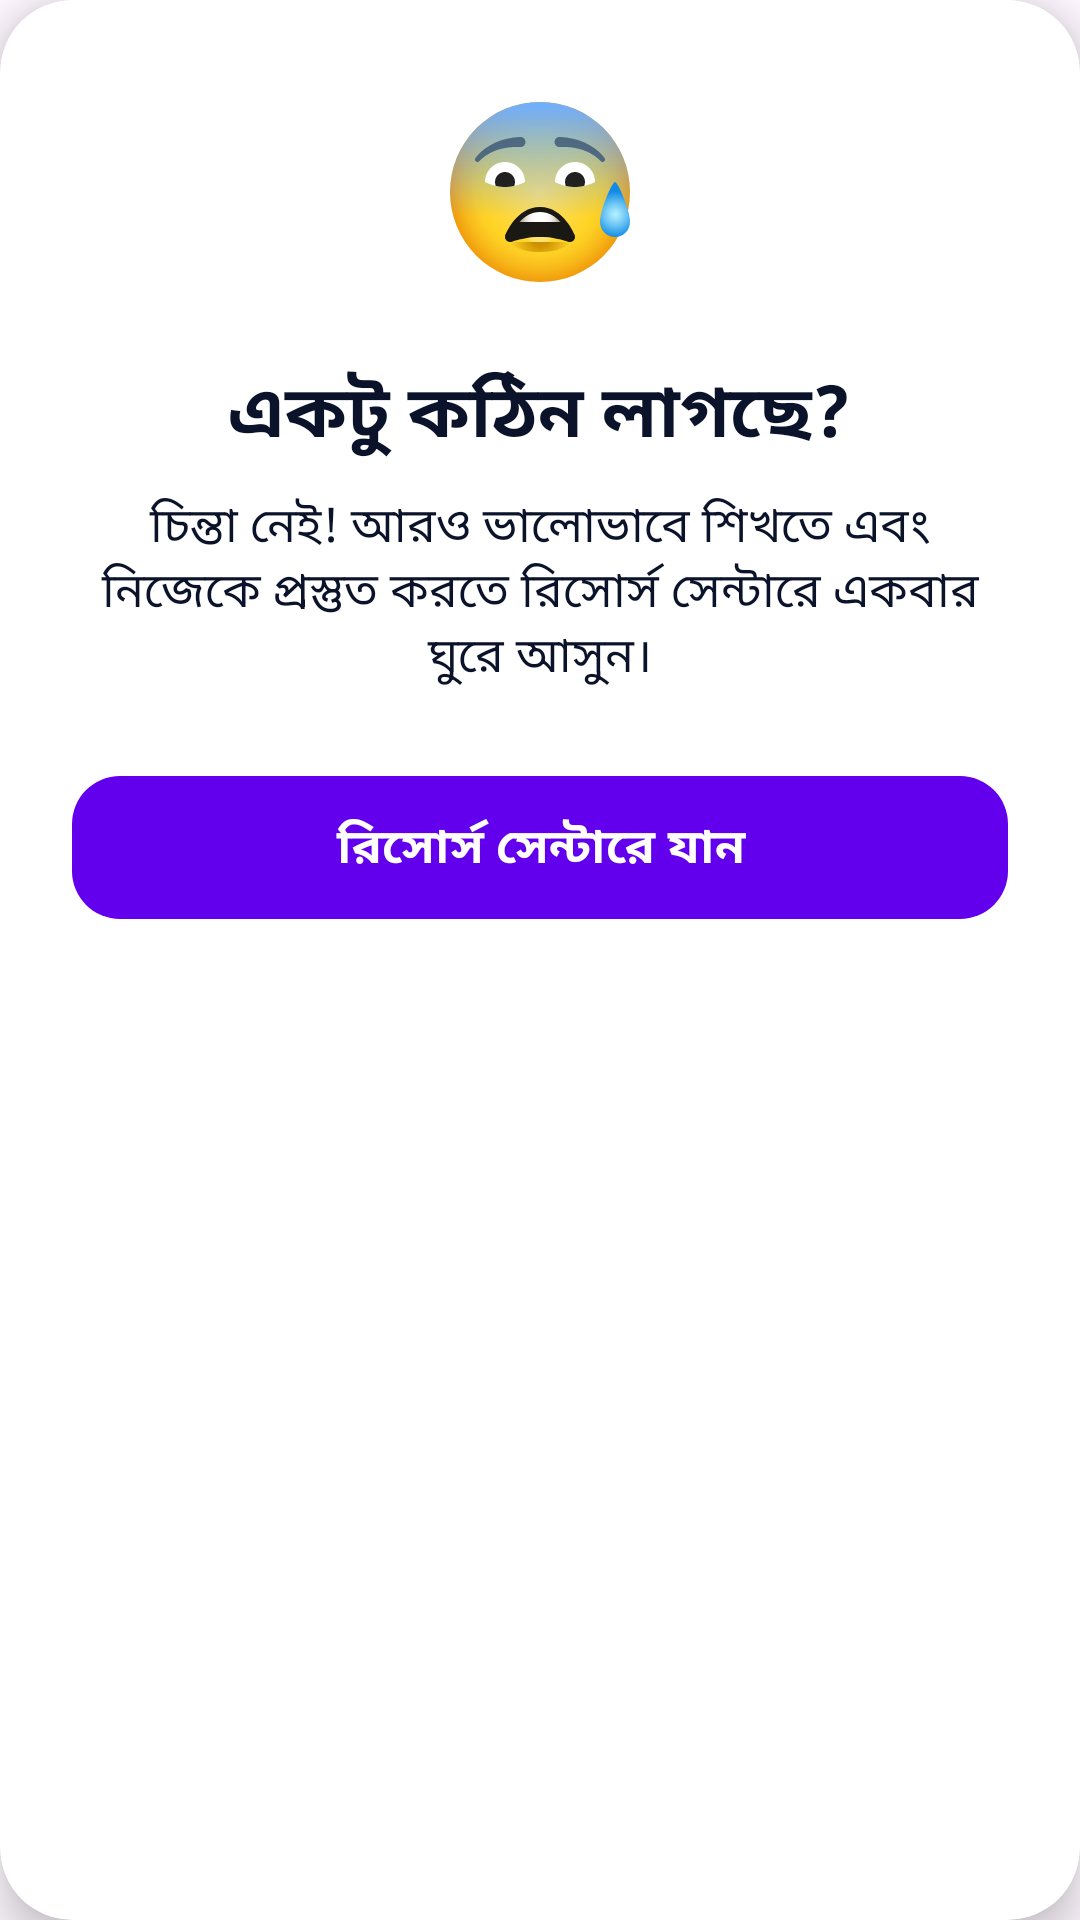

Android layout source for this screen:
<!-- AndroidManifest.xml: application theme Theme.Smartlineman -->
<!-- res/layout/dialog_failure.xml -->
<?xml version="1.0" encoding="utf-8"?>
<androidx.cardview.widget.CardView xmlns:android="http://schemas.android.com/apk/res/android"
    xmlns:app="http://schemas.android.com/apk/res-auto"
    android:layout_width="match_parent"
    android:layout_height="wrap_content"
    app:cardCornerRadius="24dp"
    app:cardElevation="8dp"
    app:cardBackgroundColor="@color/white"
    android:layout_margin="24dp">

    <LinearLayout
        android:layout_width="match_parent"
        android:layout_height="wrap_content"
        android:orientation="vertical"
        android:padding="24dp"
        android:gravity="center">

        <ImageView
            android:id="@+id/failure_icon"
            android:layout_width="80dp"
            android:layout_height="80dp"
            android:src="@drawable/failed"
            android:layout_marginBottom="16dp"/>

        <TextView
            android:id="@+id/failure_title"
            android:layout_width="wrap_content"
            android:layout_height="wrap_content"
            android:text="একটু কঠিন লাগছে?"
            android:textSize="24sp"
            android:textStyle="bold"
            android:textColor="@color/midnight_blue"
            android:layout_marginBottom="8dp"/>

        <TextView
            android:id="@+id/failure_message"
            android:layout_width="wrap_content"
            android:layout_height="wrap_content"
            android:text="চিন্তা নেই! আরও ভালোভাবে শিখতে এবং নিজেকে প্রস্তুত করতে রিসোর্স সেন্টারে একবার ঘুরে আসুন।"
            android:textSize="16sp"
            android:textColor="@color/midnight_blue"
            android:textAlignment="center"
            android:layout_marginBottom="24dp"/>

        <com.google.android.material.button.MaterialButton
            android:id="@+id/go_to_resources_button"
            android:layout_width="match_parent"
            android:layout_height="wrap_content"
            android:text="রিসোর্স সেন্টারে যান"
            android:textColor="@color/white"
            app:backgroundTint="@color/purple_500"
            app:cornerRadius="16dp"
            android:paddingTop="12dp"
            android:paddingBottom="12dp"
            android:textSize="16sp"
            android:textStyle="bold"/>

    </LinearLayout>

</androidx.cardview.widget.CardView>
<!-- resources referenced by this layout -->
<resources>
  <color name="midnight_blue">#0B132B</color>
  <color name="purple_500">#FF6200EE</color>
  <color name="white">#FFFFFFFF</color>
  <!-- drawable failed: vector/xml drawable (drawable, 7888 chars, omitted) -->
  <style name="Theme.Smartlineman" parent="Base.Theme.Smartlineman" />
  <style name="Base.Theme.Smartlineman" parent="Theme.Material3.DayNight.NoActionBar">
          
          
      </style>
</resources>
